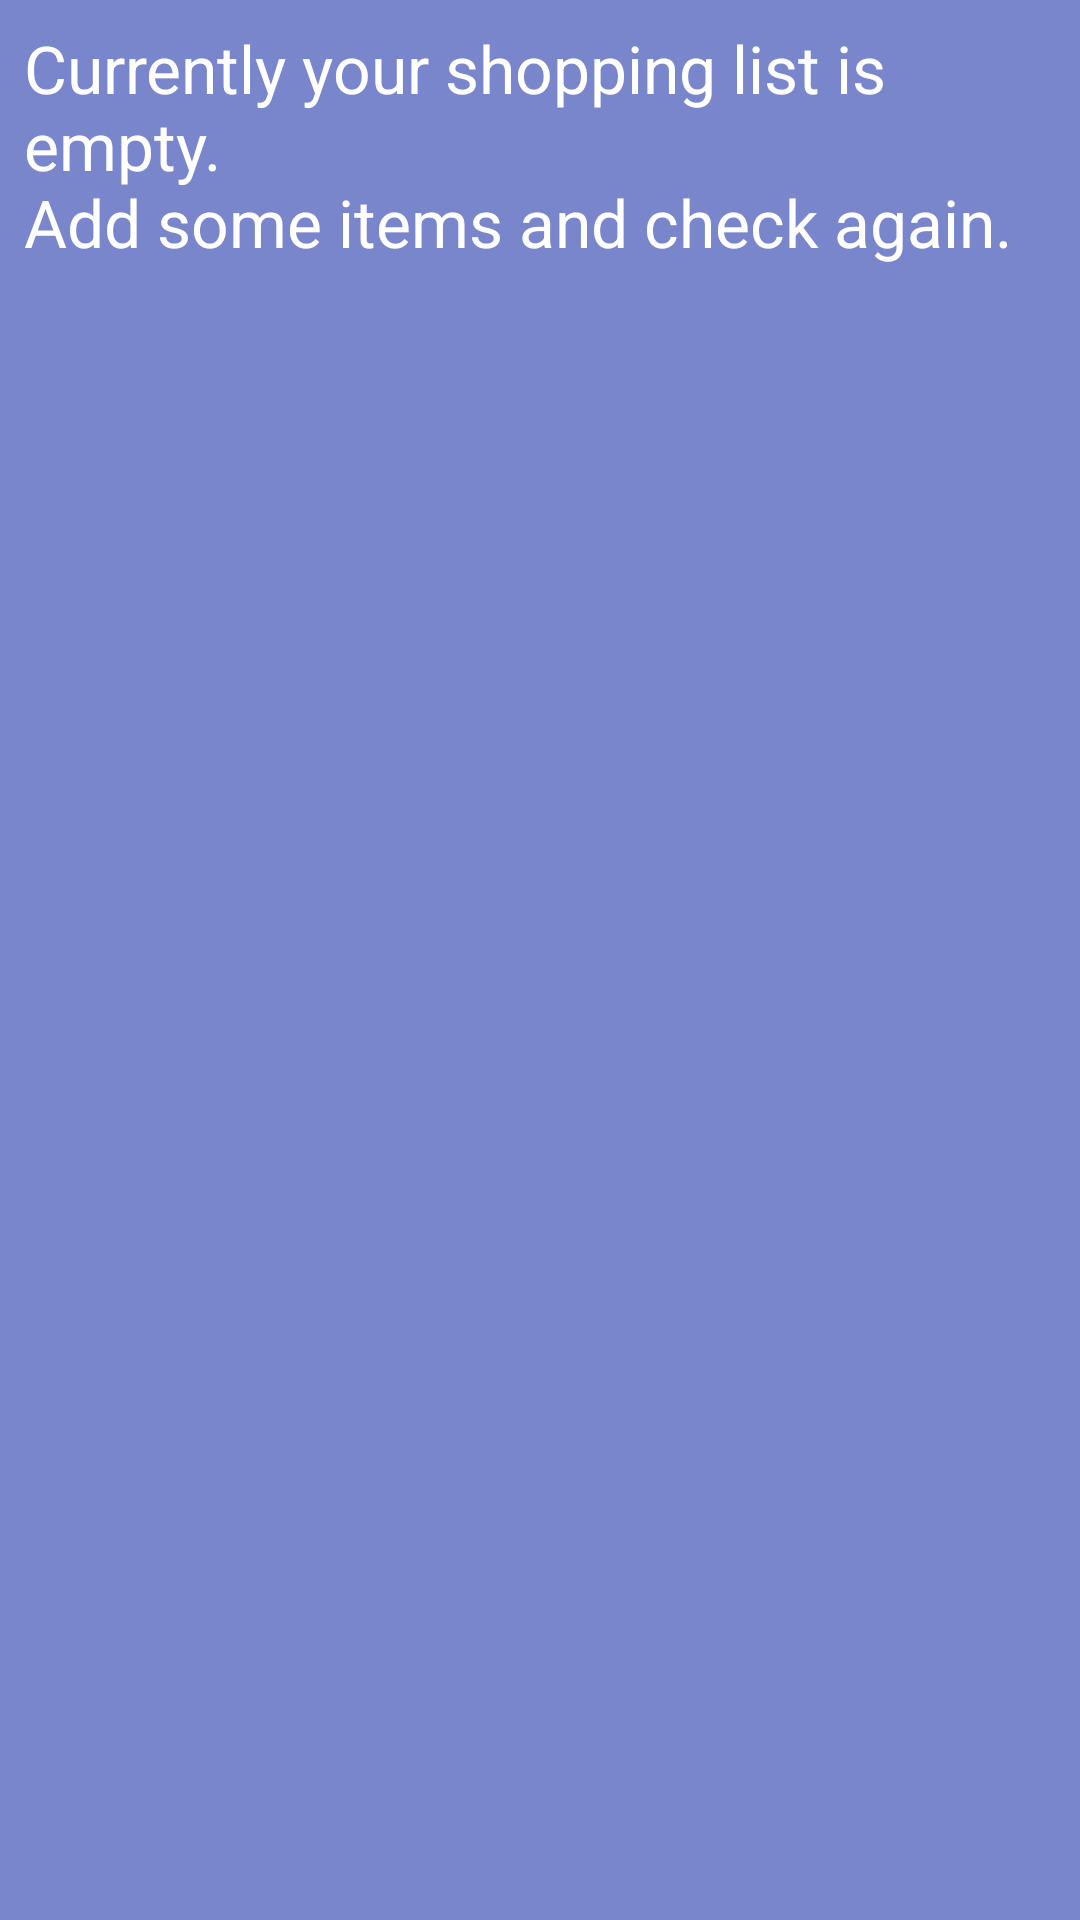

The Android layout XML behind this screen, and the referenced resources:
<!-- AndroidManifest.xml: application theme Theme.GroceryApp -->
<!-- res/layout/activity_shopping_list.xml -->
<?xml version="1.0" encoding="utf-8"?>
<androidx.constraintlayout.widget.ConstraintLayout xmlns:android="http://schemas.android.com/apk/res/android"
    xmlns:app="http://schemas.android.com/apk/res-auto"
    xmlns:tools="http://schemas.android.com/tools"
    android:layout_width="match_parent"
    android:layout_height="match_parent"
    tools:context=".activities.ShoppingListActivity">

    <TextView
        android:id="@+id/asl_empty_list_textView"
        android:layout_width="match_parent"
        android:layout_height="wrap_content"
        android:layout_margin="8dp"
        android:text="@string/sl_error_empty"
        android:textAppearance="@style/TextAppearance.AppCompat.Large"
        app:layout_constraintTop_toTopOf="parent"
        app:layout_constraintStart_toStartOf="parent" />

    <ScrollView
        android:layout_width="match_parent"
        android:layout_height="0dp"
        android:fillViewport="true"
        app:layout_constraintBottom_toBottomOf="parent"
        app:layout_constraintTop_toTopOf="parent">

        <androidx.recyclerview.widget.RecyclerView
            android:id="@+id/asl_shopping_list_recyclerView"
            android:layout_width="match_parent"
            android:layout_height="0dp"
            app:layout_constraintBottom_toBottomOf="parent"
            app:layout_constraintTop_toTopOf="parent" />

    </ScrollView>


</androidx.constraintlayout.widget.ConstraintLayout>
<!-- resources referenced by this layout -->
<resources>
  <string name="sl_error_empty">Currently your shopping list is empty.\nAdd some items and check again.</string>
  <style name="Theme.GroceryApp" parent="Theme.MaterialComponents.DayNight.DarkActionBar">
          <item name="colorPrimary">@color/colorPrimary</item>
          <item name="colorPrimaryDark">@color/colorPrimaryDark</item>
          <item name="colorAccent">@color/colorAccent</item>
          <item name="android:buttonStyle">@style/ButtonAppTheme</item>
          <item name="android:windowBackground">@color/colorPrimaryLight</item>
          <item name="android:textColor">@color/white</item>
          <item name="actionOverflowMenuStyle">@style/OptionsMenu</item>
          <item name="android:statusBarColor" tools:targetApi="l">?attr/colorPrimaryVariant</item>
      </style>
  <color name="colorPrimary">#3F51B5</color>
  <color name="colorPrimaryDark">#303F9F</color>
  <color name="colorAccent">#FF5722</color>
  <style name="ButtonAppTheme" parent="Widget.AppCompat.Button.Colored">
          <item name="android:background">@color/colorAccent</item>
          <item name="android:textColor">@color/white</item>
          <item name="android:textStyle">bold</item>
      </style>
  <color name="colorPrimaryLight">#7986CB</color>
  <color name="white">#FFFFFF</color>
  <style name="OptionsMenu" parent="Widget.AppCompat.PopupMenu.Overflow">
          <item name="android:popupBackground">@color/colorPrimaryLight</item>
      </style>
</resources>
